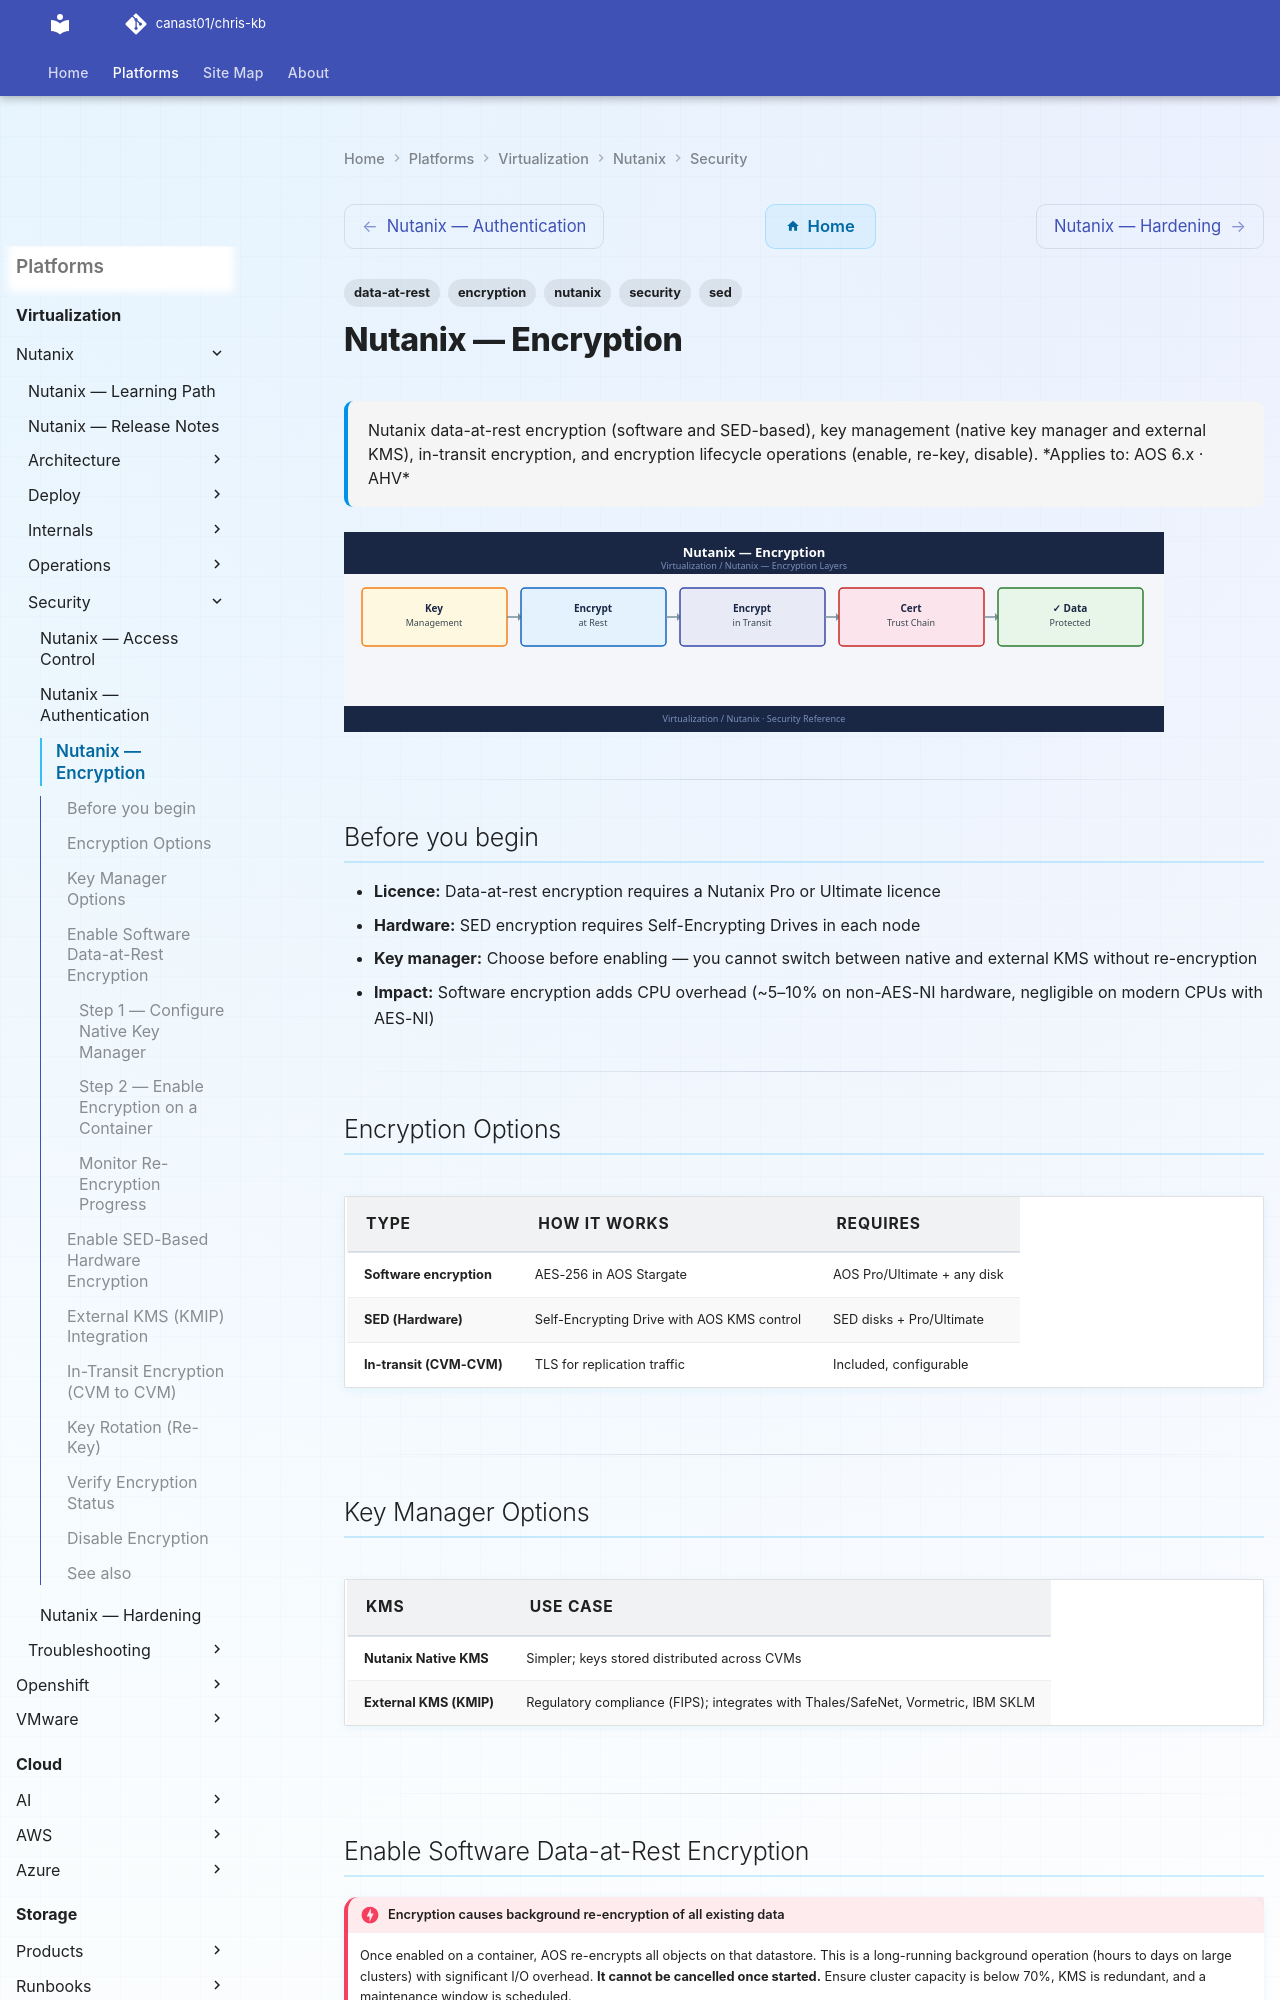

repository: canast01/chris-kb · page: virtualization/nutanix/security/encryption/index.html · generator: mkdocs

---
tags:
  - nutanix
  - security
  - encryption
  - data-at-rest
  - sed
description: "Nutanix data-at-rest encryption (software and SED-based), key management (native key manager and external KMS), in-transit encryption, and encryption..."
---
# Nutanix — Encryption

<div class="kb-summary">
Nutanix data-at-rest encryption (software and SED-based), key management (native key manager and external KMS), in-transit encryption, and encryption lifecycle operations (enable, re-key, disable).

*Applies to: AOS 6.x · AHV*
</div>
![Nutanix — Encryption](../../../assets/virtualization-nutanix-security-encryption.svg)

---

## Before you begin

- **Licence:** Data-at-rest encryption requires a Nutanix Pro or Ultimate licence
- **Hardware:** SED encryption requires Self-Encrypting Drives in each node
- **Key manager:** Choose before enabling — you cannot switch between native and external KMS without re-encryption
- **Impact:** Software encryption adds CPU overhead (~5–10% on non-AES-NI hardware, negligible on modern CPUs with AES-NI)

---

## Encryption Options

| Type | How it works | Requires |
|---|---|---|
| Software encryption | AES-256 in AOS Stargate | AOS Pro/Ultimate + any disk |
| SED (Hardware) | Self-Encrypting Drive with AOS KMS control | SED disks + Pro/Ultimate |
| In-transit (CVM-CVM) | TLS for replication traffic | Included, configurable |

---

## Key Manager Options

| KMS | Use case |
|---|---|
| Nutanix Native KMS | Simpler; keys stored distributed across CVMs |
| External KMS (KMIP) | Regulatory compliance (FIPS); integrates with Thales/SafeNet, Vormetric, IBM SKLM |

---

## Enable Software Data-at-Rest Encryption

!!! danger "Encryption causes background re-encryption of all existing data"
    Once enabled on a container, AOS re-encrypts all objects on that datastore. This is a long-running background operation (hours to days on large clusters) with significant I/O overhead. **It cannot be cancelled once started.** Ensure cluster capacity is below 70%, KMS is redundant, and a maintenance window is scheduled.

### Step 1 — Configure Native Key Manager

```text
Prism Element → Settings → Data Encryption → Key Management
  Key Management Mode: Native
  Passphrase: <strong passphrase — record securely>
  Confirm passphrase
  Save
```

The passphrase protects the master encryption key. **If lost, encrypted data cannot be recovered.** Store the passphrase in a password vault (CyberArk, HashiCorp Vault, or similar).
